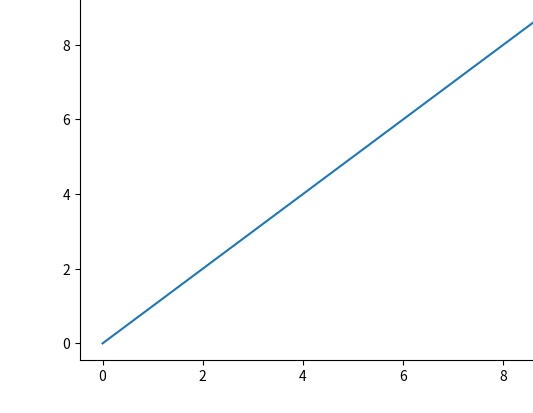

The script that saved this image:
import matplotlib.pyplot as plt

fig1, ax = plt.subplots()
ax.plot(range(10))
ax.remove()

fig2 = plt.figure()
ax.figure=fig2
fig2.axes.append(ax)
fig2.add_axes(ax)

dummy = fig2.add_subplot(111)
ax.set_position(dummy.get_position())
dummy.remove()
plt.close(fig1)

plt.show()